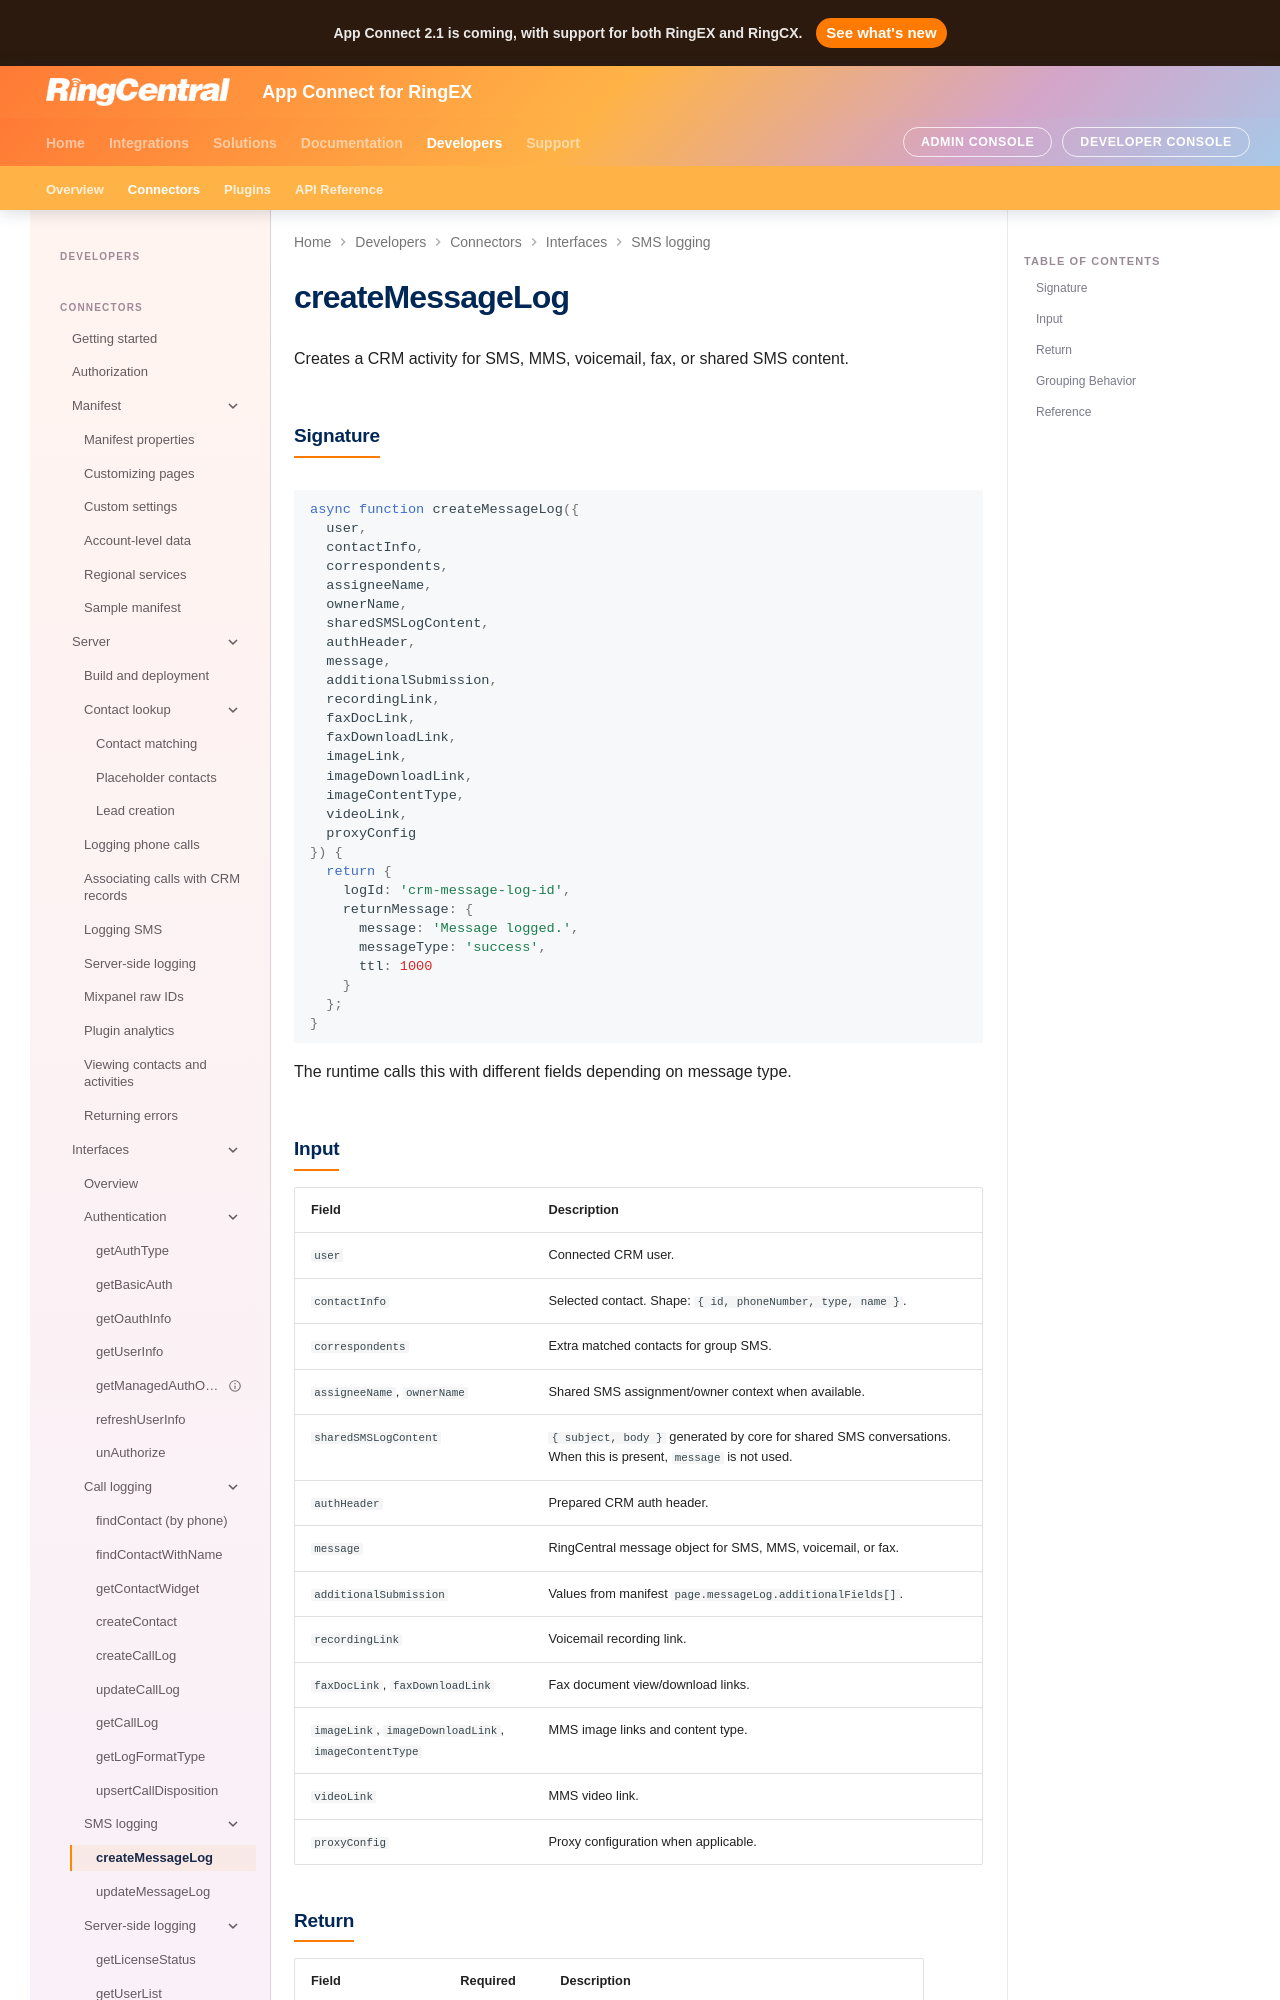

repository: ringcentral/rc-unified-crm-extension · page: developers/interfaces/createMessageLog/index.html · generator: mkdocs

# createMessageLog

Creates a CRM activity for SMS, MMS, voicemail, fax, or shared SMS content.

## Signature

```js
async function createMessageLog({
  user,
  contactInfo,
  correspondents,
  assigneeName,
  ownerName,
  sharedSMSLogContent,
  authHeader,
  message,
  additionalSubmission,
  recordingLink,
  faxDocLink,
  faxDownloadLink,
  imageLink,
  imageDownloadLink,
  imageContentType,
  videoLink,
  proxyConfig
}) {
  return {
    logId: 'crm-message-log-id',
    returnMessage: {
      message: 'Message logged.',
      messageType: 'success',
      ttl: 1000
    }
  };
}
```

The runtime calls this with different fields depending on message type.
